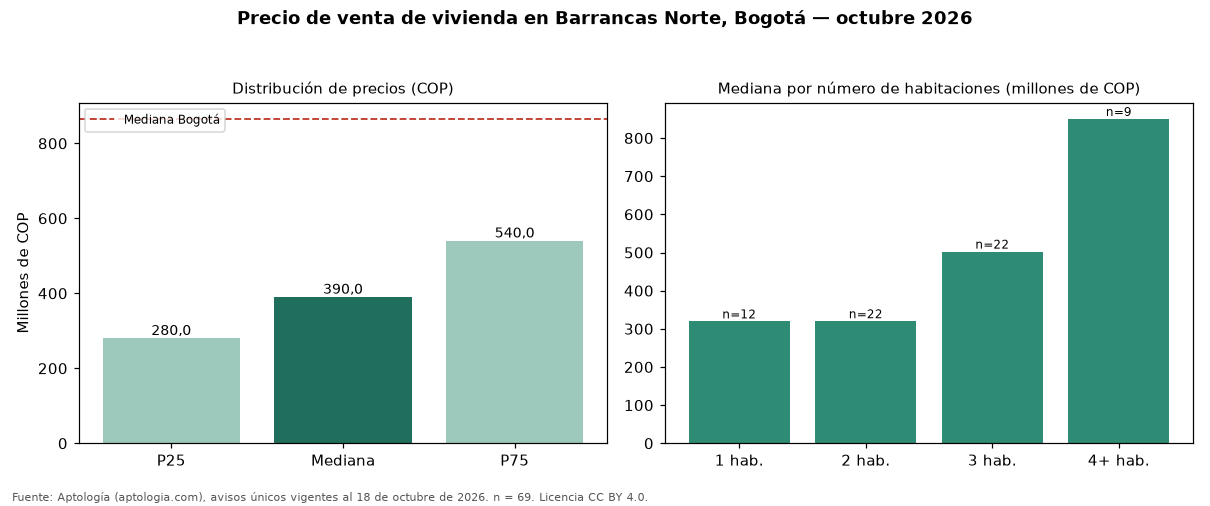

Data behind this chart, as committed beside it:
seccion, metrica, valor_cop, n
precio, p25, 280000000, 69
precio, mediana, 390000000, 69
precio, p75, 540000000, 69
cop_por_m2, p25, 4716089, 69
cop_por_m2, mediana, 6707448, 69
cop_por_m2, p75, 7723962, 69
area, area_mediana_m2, 63.0, 69
habitaciones, 1, 319500000, 12
habitaciones, 2, 320000000, 22
habitaciones, 3, 502500000, 22
habitaciones, 4+, 850000000, 9
administracion, mediana, 316000, 53
estrato, moda, 3, 
parqueadero, porcentaje_con_parqueadero, 62.3, 69
ciudad, mediana_ciudad, 865000000, 54235
ciudad, mediana_cop_por_m2_ciudad, 6557377, 54235
